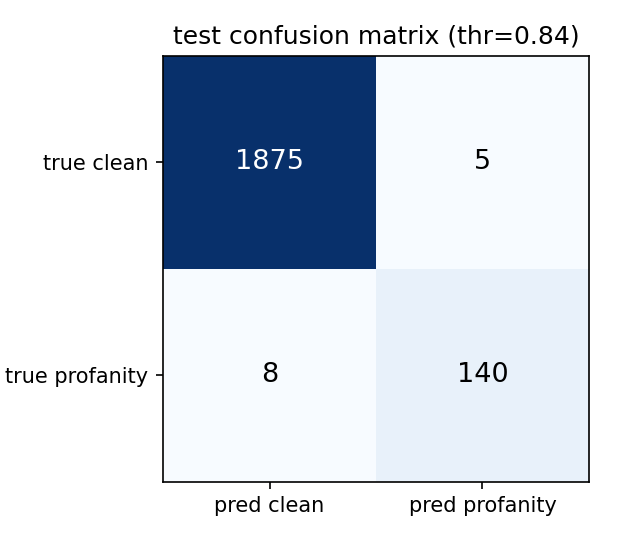

The table this chart was drawn from, first rows:
, pred 0 clean, pred 1 profanity
true 0 clean, 1875, 5
true 1 profanity, 8, 140
